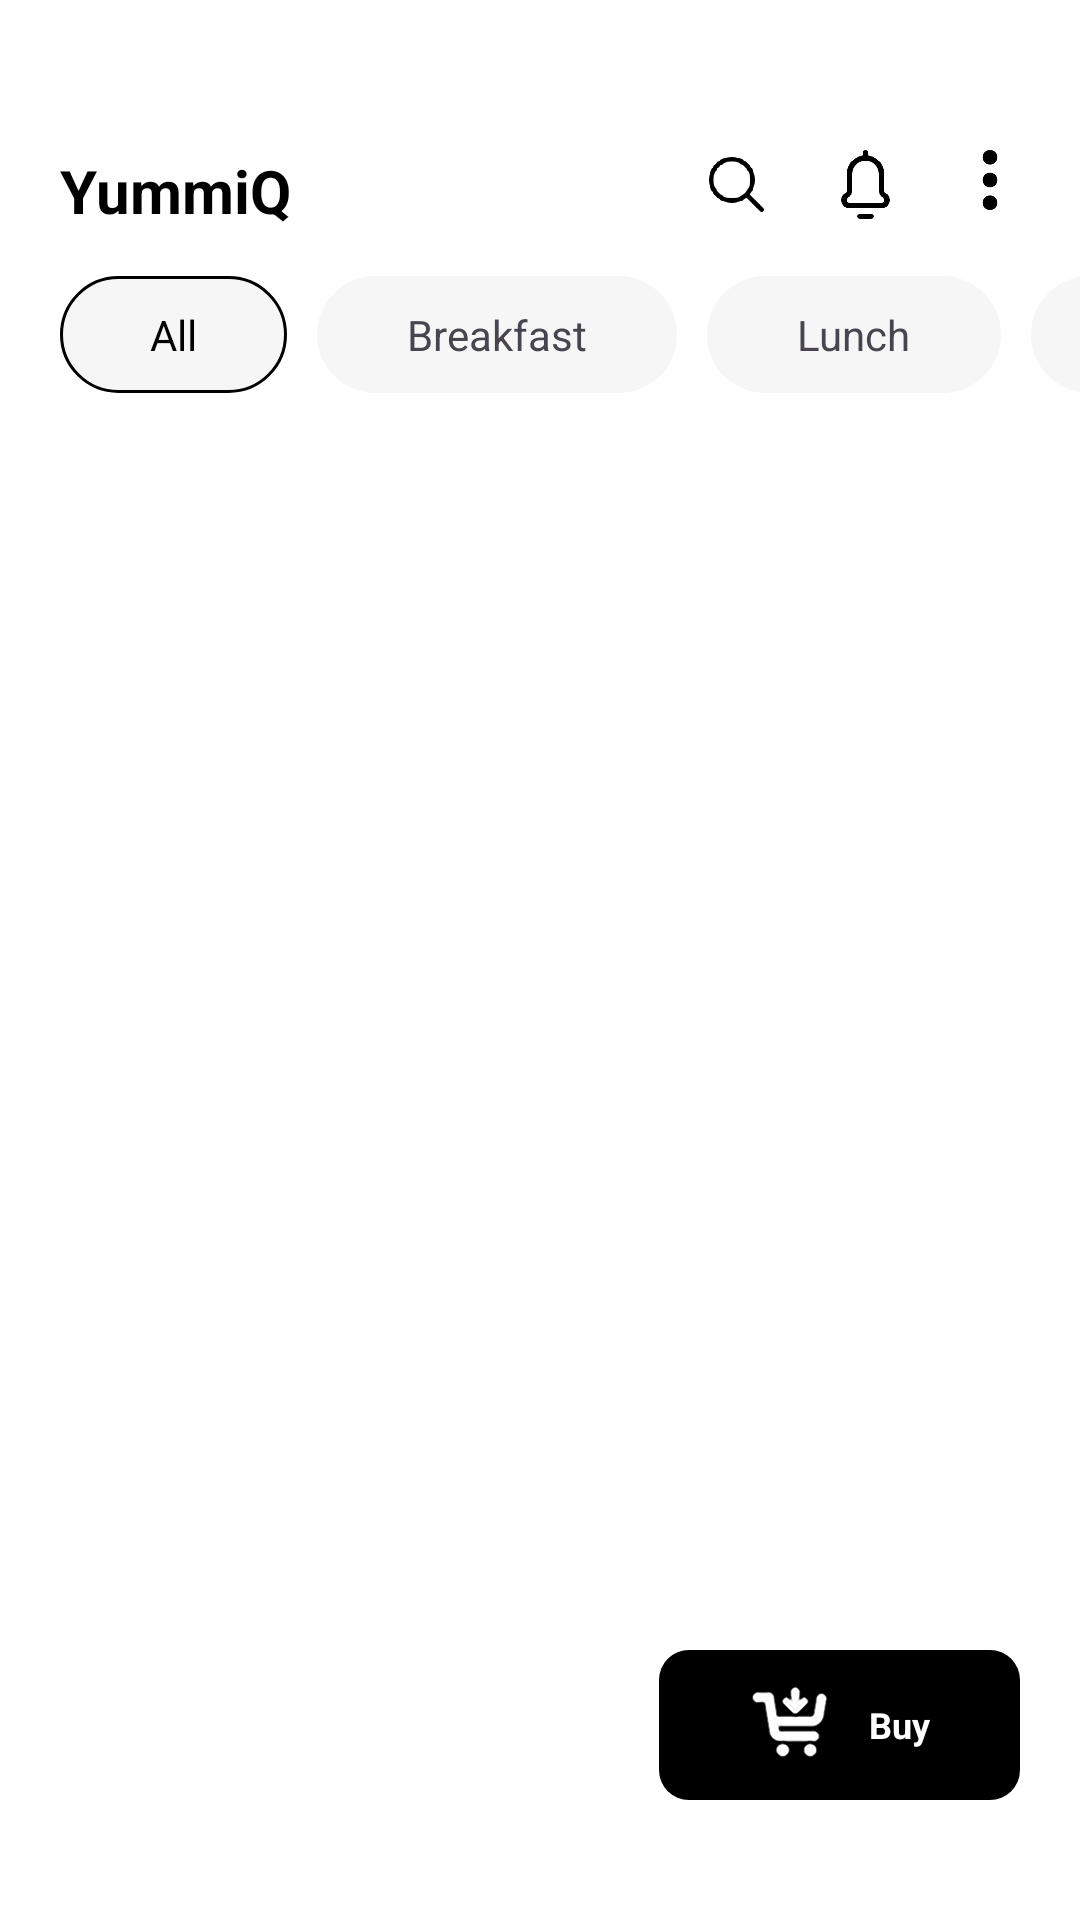

Produce the Android XML layout that renders to this screen, including the resource entries it uses.
<!-- AndroidManifest.xml: application theme Theme.YummiQ -->
<!-- res/layout/activity_main.xml -->
<?xml version="1.0" encoding="utf-8"?>
<androidx.constraintlayout.widget.ConstraintLayout xmlns:android="http://schemas.android.com/apk/res/android"
    xmlns:app="http://schemas.android.com/apk/res-auto"
    xmlns:tools="http://schemas.android.com/tools"
    android:id="@+id/main"
    android:background="@color/white"
    android:layout_width="match_parent"
    android:layout_height="match_parent"
    tools:context=".MainActivity">


    <TextView
        android:id="@+id/text_icon"
        android:layout_width="wrap_content"
        android:layout_height="wrap_content"
        android:layout_marginLeft="20dp"
        android:layout_marginTop="50dp"
        android:text="YummiQ"
        android:textColor="@color/black"
        android:textSize="20dp"
        android:textStyle="bold"
        app:layout_constraintStart_toStartOf="parent"
        app:layout_constraintTop_toTopOf="parent" />

    <ImageView
        android:id="@+id/imageView"
        android:layout_width="20dp"
        android:layout_height="20dp"
        android:layout_marginTop="50dp"
        android:layout_marginRight="20dp"
        app:layout_constraintEnd_toEndOf="parent"
        app:layout_constraintTop_toTopOf="parent"
        app:srcCompat="@drawable/menu" />

    <ImageView
        android:id="@+id/imageView2"
        android:layout_width="23dp"
        android:layout_marginTop="50dp"
        android:layout_height="23dp"
        android:layout_marginRight="20dp"
        app:layout_constraintEnd_toStartOf="@+id/imageView"
        app:layout_constraintTop_toTopOf="parent"
        app:srcCompat="@drawable/notification" />

    <ImageView
        android:id="@+id/search"
        android:layout_width="23dp"
        android:layout_height="23dp"
        android:layout_marginTop="50dp"
        android:layout_marginRight="20dp"
        app:layout_constraintEnd_toStartOf="@+id/imageView2"
        app:layout_constraintTop_toTopOf="parent"
        app:srcCompat="@drawable/search" />

    <HorizontalScrollView
        android:id="@+id/horizontalScrollView"
        android:layout_width="0dp"
        android:scrollbars="none"
        android:layout_height="wrap_content"
        android:layout_marginLeft="20dp"
        android:layout_marginTop="5dp"
        app:layout_constraintEnd_toEndOf="parent"
        app:layout_constraintStart_toStartOf="parent"
        app:layout_constraintTop_toBottomOf="@+id/text_icon">

        <LinearLayout
            android:layout_width="wrap_content"
            android:layout_height="wrap_content"
            android:layout_marginTop="10dp"
            android:orientation="horizontal"
            app:layout_constraintStart_toStartOf="parent"
            app:layout_constraintTop_toBottomOf="@+id/text_icon">

            <LinearLayout
                android:layout_width="wrap_content"
                android:layout_height="wrap_content"
                android:background="@drawable/chip_outline"
                android:padding="10dp">

                <TextView
                    android:layout_width="wrap_content"
                    android:layout_height="wrap_content"
                    android:layout_marginLeft="20dp"
                    android:layout_marginRight="20dp"
                    android:textColor="#000000"
                    android:text="All" />
            </LinearLayout>

            <LinearLayout
                android:layout_width="wrap_content"
                android:layout_height="wrap_content"
                android:layout_marginLeft="10dp"
                android:background="@drawable/chip"
                android:padding="10dp">

                <TextView
                    android:layout_width="wrap_content"
                    android:layout_height="wrap_content"
                    android:layout_marginLeft="20dp"
                    android:layout_marginRight="20dp"
                    android:text="Breakfast" />
            </LinearLayout>

            <LinearLayout
                android:layout_width="wrap_content"
                android:layout_height="wrap_content"
                android:layout_marginLeft="10dp"
                android:background="@drawable/chip"
                android:padding="10dp">

                <TextView
                    android:layout_width="wrap_content"
                    android:layout_height="wrap_content"
                    android:layout_marginLeft="20dp"
                    android:layout_marginRight="20dp"
                    android:text="Lunch" />
            </LinearLayout>

            <LinearLayout
                android:layout_width="wrap_content"
                android:layout_height="wrap_content"
                android:layout_marginLeft="10dp"
                android:background="@drawable/chip"
                android:padding="10dp">

                <TextView
                    android:layout_width="wrap_content"
                    android:layout_height="wrap_content"
                    android:layout_marginLeft="20dp"
                    android:layout_marginRight="20dp"
                    android:text="Evening" />
            </LinearLayout>

        </LinearLayout>


    </HorizontalScrollView>

    <androidx.recyclerview.widget.RecyclerView
        android:id="@+id/main_recycle"
        android:layout_width="match_parent"
        android:layout_height="0dp"
        android:layout_marginTop="10dp"
        android:scrollbars="none"
        android:layout_marginBottom="50dp"
        app:layout_constraintBottom_toBottomOf="parent"
        app:layout_constraintEnd_toEndOf="parent"
        app:layout_constraintStart_toStartOf="parent"
        app:layout_constraintTop_toBottomOf="@+id/horizontalScrollView" />

    <LinearLayout
        android:id="@+id/btn_buy"
        android:layout_width="wrap_content"
        android:layout_height="wrap_content"
        android:layout_marginRight="20dp"
        android:layout_marginBottom="40dp"
        android:background="@drawable/button_layout"
        android:gravity="center"
        android:orientation="horizontal"
        android:padding="10dp"
        app:layout_constraintBottom_toBottomOf="parent"
        app:layout_constraintEnd_toEndOf="parent">

        <ImageView
            android:layout_width="30dp"
            android:layout_height="30dp"
            android:layout_marginLeft="20dp"
            android:src="@drawable/buy" />

        <TextView
            android:layout_width="wrap_content"
            android:layout_height="wrap_content"
            android:layout_marginLeft="10dp"
            android:layout_marginRight="20dp"
            android:text="Buy"
            android:textColor="@color/white"
            android:textSize="12dp"
            android:textStyle="bold" />
    </LinearLayout>

</androidx.constraintlayout.widget.ConstraintLayout>
<!-- resources referenced by this layout -->
<resources>
  <!-- drawable button_layout (drawable) -->
  <?xml version="1.0" encoding="utf-8"?>
  
  <shape xmlns:android="http://schemas.android.com/apk/res/android">
      <solid android:color="#000000"/>
      <corners android:radius="10dp"/>
  </shape>
  <!-- drawable buy: png bitmap (drawable, 75644 bytes) -->
  <!-- drawable chip (drawable) -->
  <?xml version="1.0" encoding="utf-8"?>
  
  <shape xmlns:android="http://schemas.android.com/apk/res/android">
      <solid android:color="#F6F6F6"/>
      <corners android:radius="100dp"/>
  
  </shape>
  <!-- drawable chip_outline (drawable) -->
  <?xml version="1.0" encoding="utf-8"?>
  
  <shape xmlns:android="http://schemas.android.com/apk/res/android">
      <solid android:color="#F6F6F6"/>
      <corners android:radius="100dp"/>
      <stroke android:width="1dp" android:color="#000000"/>
  </shape>
  <!-- drawable menu: png bitmap (drawable, 3517 bytes) -->
  <!-- drawable notification: png bitmap (drawable, 4274 bytes) -->
  <!-- drawable search: png bitmap (drawable, 9470 bytes) -->
  <style name="Theme.YummiQ" parent="Base.Theme.YummiQ" />
  <style name="Base.Theme.YummiQ" parent="Theme.Material3.DayNight.NoActionBar">
          
          
      </style>
  <!-- not gathered from this repository: default colours our renderer supplied (Android Studio template values) -->
  <color name="black">#FF000000</color>
  <color name="white">#FFFFFFFF</color>
</resources>
